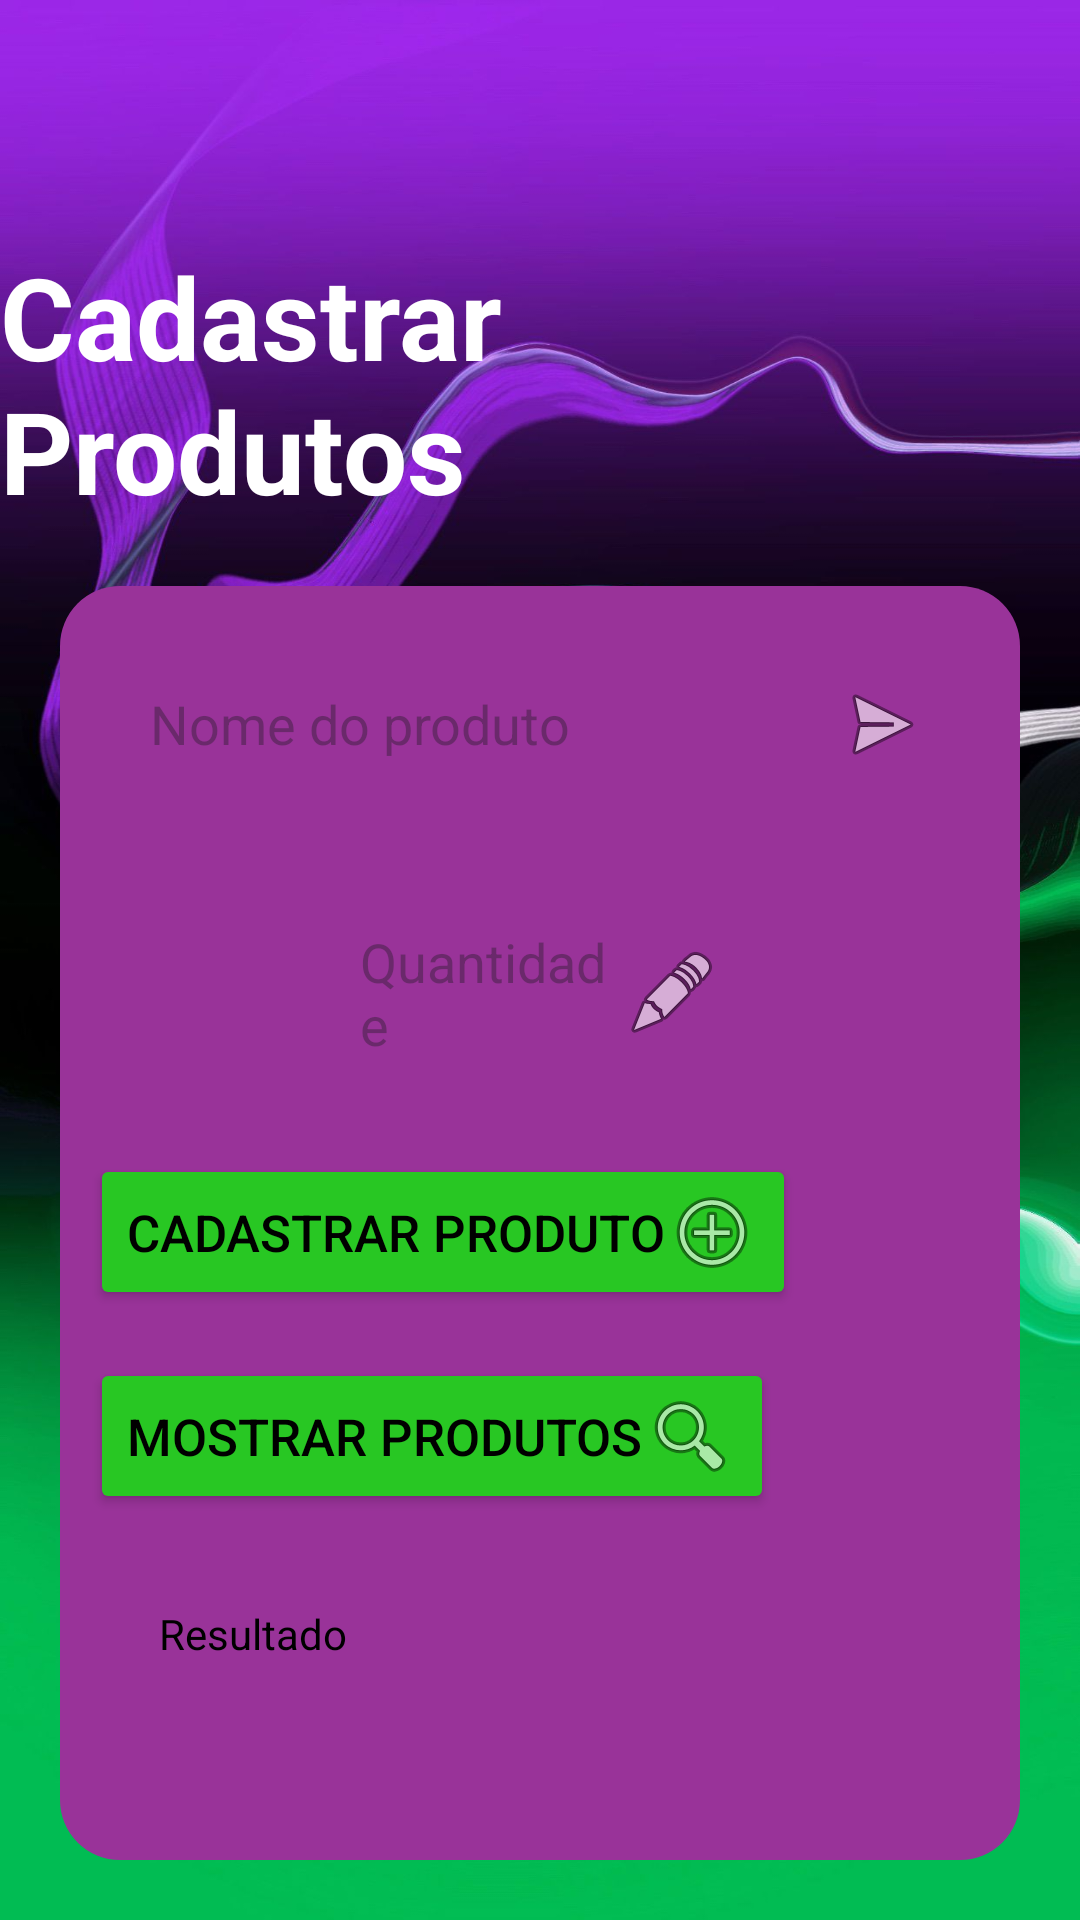

Android layout source for this screen:
<!-- AndroidManifest.xml: application theme Theme.Rhapp -->
<!-- res/layout/activity_form_produtos.xml -->
<?xml version="1.0" encoding="utf-8"?>
<RelativeLayout xmlns:android="http://schemas.android.com/apk/res/android"
    xmlns:tools="http://schemas.android.com/tools"
    android:layout_width="match_parent"
    android:layout_height="match_parent"
    tools:context=".FormProdutos"
    android:background="@drawable/ro">


    <TextView
        android:id="@+id/cadastrar_produto"
        android:layout_width="wrap_content"
        android:layout_height="wrap_content"
        android:layout_alignParentEnd="true"
        android:layout_marginTop="80dp"
        android:layout_marginEnd="38dp"
        android:text="@string/cadastrar_produto"
        android:textColor="@color/white"
        android:textSize="38sp"
        android:textStyle="bold" />

    <View
        android:id="@+id/containerComponentes"
        style="@style/containerComponents"
        android:layout_width="391dp"
        android:layout_height="511dp"
        android:layout_below="@id/cadastrar_produto"
        android:layout_marginStart="20dp"
        android:layout_marginLeft="20dp"
        android:layout_marginTop="19dp"
        android:layout_marginEnd="20dp"
        android:layout_marginRight="20dp"
        android:layout_marginBottom="20dp" />

    <EditText
        android:id="@+id/produtoEditTextForm"
        style="@style/Edit_Text"
        android:layout_width="match_parent"
        android:layout_height="wrap_content"
        android:layout_below="@id/cadastrar_produto"
        android:layout_marginStart="30dp"
        android:layout_marginTop="30dp"
        android:layout_marginEnd="30dp"
        android:layout_marginBottom="10dp"
        android:drawableEnd="@android:drawable/ic_menu_send"
        android:hint="@string/produtoEditTextForm"
        android:minHeight="48dp"
        android:textColor="@color/black" />

    <EditText
        android:id="@+id/quantidadeEditTextForm"
        style="@style/Edit_Text"
        android:layout_width="wrap_content"
        android:layout_height="wrap_content"
        android:layout_below="@id/produtoEditTextForm"
        android:layout_marginStart="100dp"
        android:layout_marginTop="1dp"
        android:layout_marginEnd="100dp"
        android:layout_marginBottom="10dp"
        android:drawableEnd="@android:drawable/ic_menu_edit"
        android:hint="Quantidade"
        android:minHeight="48dp"
        android:textColor="@color/black" />

    <Button
        android:id="@+id/cadastrarButtonForm"
        android:layout_width="wrap_content"
        android:layout_height="wrap_content"
        android:layout_below="@id/quantidadeEditTextForm"
        android:layout_marginStart="30dp"
        android:layout_marginTop="1dp"
        android:layout_marginEnd="16dp"
        android:layout_marginBottom="16dp"
        android:backgroundTint="@color/green"
        android:text="@string/cadastrarButtonForm"
        android:drawableEnd="@android:drawable/ic_menu_add"
        android:textSize="17dp"
        android:textColor="@color/black"/>


    <Button
        android:id="@+id/mostrarButtonForm"
        android:layout_width="wrap_content"
        android:layout_height="wrap_content"
        android:layout_below="@id/cadastrarButtonForm"
        android:layout_marginStart="30dp"
        android:layout_marginTop="0dp"
        android:layout_marginEnd="16dp"
        android:layout_marginBottom="16dp"
        android:backgroundTint="@color/green"
        android:drawableEnd="@android:drawable/ic_menu_search"
        android:text="@string/mostrarButtonForm"
        android:textColor="@color/black"
        android:textSize="17dp" />

    <TextView
        android:id="@+id/resultadoTextViewForm"
        style="@style/Edit_Text"
        android:layout_width="395dp"
        android:layout_height="174dp"
        android:layout_below="@id/mostrarButtonForm"
        android:layout_centerHorizontal="true"
        android:layout_marginStart="50dp"
        android:layout_marginTop="-6dp"
        android:layout_marginEnd="16dp"
        android:layout_marginBottom="16dp"
        android:text="@string/resultadoTextViewForm"
        android:textColor="@color/black" />
</RelativeLayout>
<!-- resources referenced by this layout -->
<resources>
  <color name="black">#FF000000</color>
  <color name="green">#28C723</color>
  <color name="white">#FFFFFFFF</color>
  <!-- drawable ro: jpeg bitmap (drawable, 169414 bytes) -->
  <string name="cadastrarButtonForm">Cadastrar Produto</string>
  <string name="cadastrar_produto">Cadastrar Produtos</string>
  <string name="mostrarButtonForm">Mostrar Produtos</string>
  <string name="produtoEditTextForm">Nome do produto</string>
  <string name="resultadoTextViewForm">Resultado</string>
  <style name="Edit_Text">
          <item name="android:layout_width">match_parent</item>
          <item name="android:layout_height">wrap_content</item>
          <item name="android:background">@drawable/edit_text</item>
          <item name="android:padding">20dp</item>
          <item name="android:maxLength">25</item>
          <item name="android:layout_marginLeft">40dp</item>
          <item name="android:layout_marginRight">40dp</item>
          <item name="android:layout_marginTop">15dp</item>
  
      </style>
  <style name="containerComponents">
          <item name="android:layout_width">match_parent</item>
          <item name="android:layout_height">250dp</item>
          <item name="android:background">@drawable/container_components</item>
          <item name="android:layout_margin">20dp</item>
  
      </style>
  <style name="Theme.Rhapp" parent="Base.Theme.Rhapp" />
  <!-- drawable container_components (drawable) -->
  <?xml version="1.0" encoding="utf-8"?>
  <shape xmlns:android="http://schemas.android.com/apk/res/android">
  
      <solid android:color="@color/roxo"/>
      <corners android:radius="20dp"/>
  
  
  </shape>
  <style name="Base.Theme.Rhapp" parent="Theme.Material3.DayNight.NoActionBar">
          
          
      </style>
  <color name="roxo">#993399</color>
</resources>
